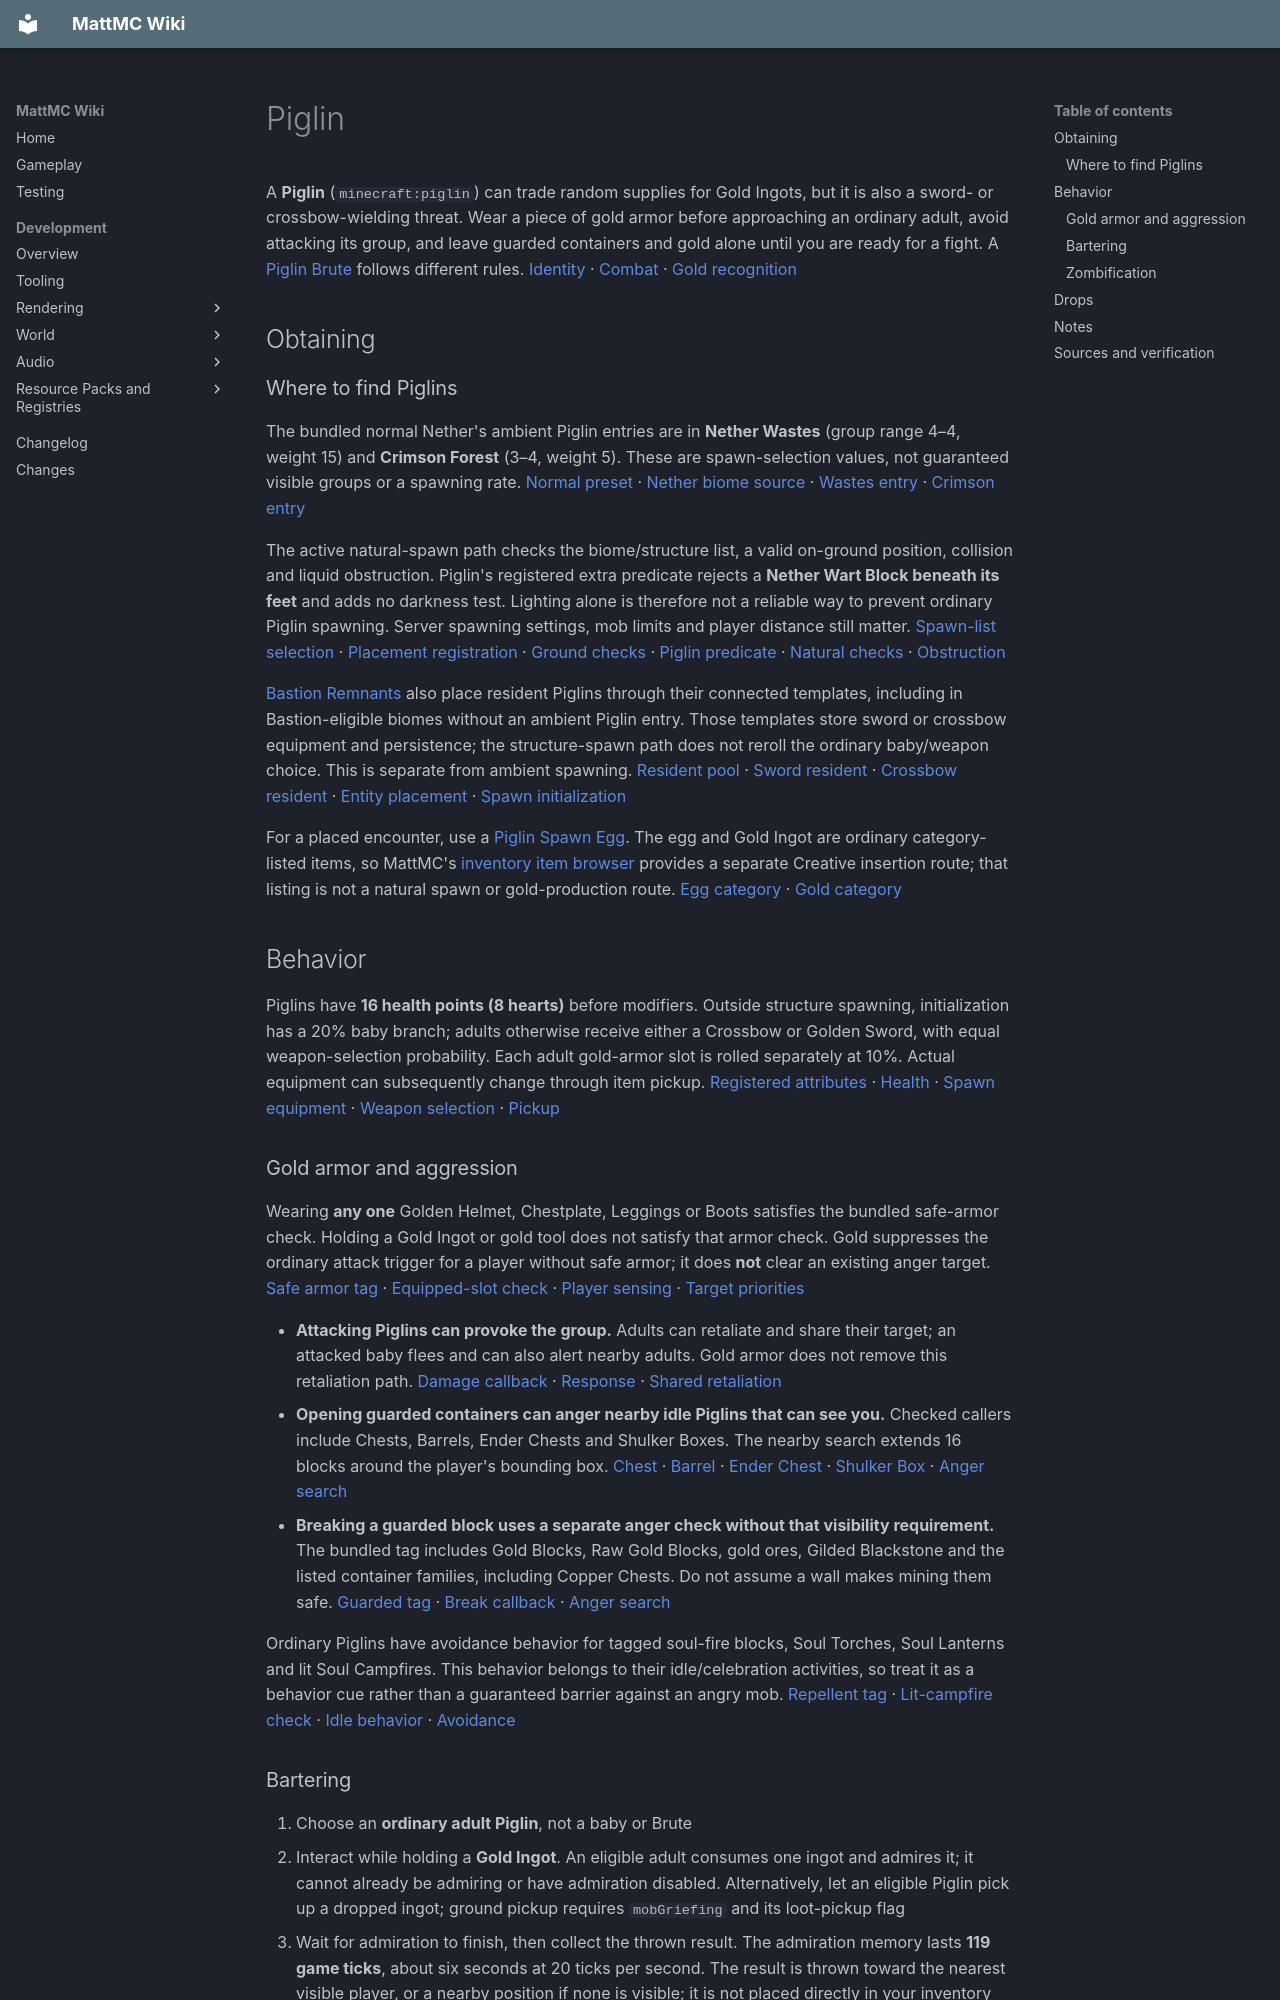

repository: HungLo2020/MattMC · page: gameplay/mobs/Piglin/index.html · generator: mkdocs

# Piglin

A **Piglin** (`minecraft:piglin`) can trade random supplies for Gold Ingots, but it is also a sword- or crossbow-wielding threat. Wear a piece of gold armor before approaching an ordinary adult, avoid attacking its group, and leave guarded containers and gold alone until you are ready for a fight. A [Piglin Brute](PiglinBrute.md) follows different rules. [Identity][entity-ids] · [Combat][piglin-idle] · [Gold recognition][gold-armor]

## Obtaining

### Where to find Piglins

The bundled normal Nether's ambient Piglin entries are in **Nether Wastes** (group range 4–4, weight 15) and **Crimson Forest** (3–4, weight 5). These are spawn-selection values, not guaranteed visible groups or a spawning rate. [Normal preset][normal] · [Nether biome source][nether-biomes] · [Wastes entry][wastes] · [Crimson entry][crimson]

The active natural-spawn path checks the biome/structure list, a valid on-ground position, collision and liquid obstruction. Piglin's registered extra predicate rejects a **Nether Wart Block beneath its feet** and adds no darkness test. Lighting alone is therefore not a reliable way to prevent ordinary Piglin spawning. Server spawning settings, mob limits and player distance still matter. [Spawn-list selection][natural-list] · [Placement registration][spawn-placement] · [Ground checks][on-ground] · [Piglin predicate][piglin-stats] · [Natural checks][natural-spawn] · [Obstruction][mob-obstruction]

[Bastion Remnants](../structures/BastionRemnant.md) also place resident Piglins through their connected templates, including in Bastion-eligible biomes without an ambient Piglin entry. Those templates store sword or crossbow equipment and persistence; the structure-spawn path does not reroll the ordinary baby/weapon choice. This is separate from ambient spawning. [Resident pool][piglin-pool] · [Sword resident][sword-template] · [Crossbow resident][crossbow-template] · [Entity placement][entity-place] · [Spawn initialization][piglin-spawn]

For a placed encounter, use a [Piglin Spawn Egg](../items/PiglinSpawnEgg.md). The egg and Gold Ingot are ordinary category-listed items, so MattMC's [inventory item browser](../mechanics/InventoryBrowser.md) provides a separate Creative insertion route; that listing is not a natural spawn or gold-production route. [Egg category][category-eggs] · [Gold category][category-gold]

## Behavior

Piglins have **16 health points (8 hearts)** before modifiers. Outside structure spawning, initialization has a 20% baby branch; adults otherwise receive either a Crossbow or Golden Sword, with equal weapon-selection probability. Each adult gold-armor slot is rolled separately at 10%. Actual equipment can subsequently change through item pickup. [Registered attributes][attributes] · [Health][piglin-stats] · [Spawn equipment][piglin-spawn] · [Weapon selection][piglin-weapon] · [Pickup][piglin-pickup]

### Gold armor and aggression

Wearing **any one** Golden Helmet, Chestplate, Leggings or Boots satisfies the bundled safe-armor check. Holding a Gold Ingot or gold tool does not satisfy that armor check. Gold suppresses the ordinary attack trigger for a player without safe armor; it does **not** clear an existing anger target. [Safe armor tag][gold-tag] · [Equipped-slot check][gold-armor] · [Player sensing][gold-target] · [Target priorities][anger-target]

- **Attacking Piglins can provoke the group.** Adults can retaliate and share their target; an attacked baby flees and can also alert nearby adults. Gold armor does not remove this retaliation path. [Damage callback][piglin-hurt] · [Response][anger-retaliation] · [Shared retaliation][anger-share]
- **Opening guarded containers can anger nearby idle Piglins that can see you.** Checked callers include Chests, Barrels, Ender Chests and Shulker Boxes. The nearby search extends 16 blocks around the player's bounding box. [Chest][chest-anger] · [Barrel][barrel-anger] · [Ender Chest][ender-anger] · [Shulker Box][shulker-anger] · [Anger search][anger-target]
- **Breaking a guarded block uses a separate anger check without that visibility requirement.** The bundled tag includes Gold Blocks, Raw Gold Blocks, gold ores, Gilded Blackstone and the listed container families, including Copper Chests. Do not assume a wall makes mining them safe. [Guarded tag][guarded] · [Break callback][break-anger] · [Anger search][anger-target]

Ordinary Piglins have avoidance behavior for tagged soul-fire blocks, Soul Torches, Soul Lanterns and lit Soul Campfires. This behavior belongs to their idle/celebration activities, so treat it as a behavior cue rather than a guaranteed barrier against an angry mob. [Repellent tag][repellent-tag] · [Lit-campfire check][repellent-check] · [Idle behavior][piglin-idle] · [Avoidance][repellent-behavior]

### Bartering

1. Choose an **ordinary adult Piglin**, not a baby or Brute
2. Interact while holding a **Gold Ingot**. An eligible adult consumes one ingot and admires it; it cannot already be admiring or have admiration disabled. Alternatively, let an eligible Piglin pick up a dropped ingot; ground pickup requires `mobGriefing` and its loot-pickup flag
3. Wait for admiration to finish, then collect the thrown result. The admiration memory lasts **119 game ticks**, about six seconds at 20 ticks per second. The result is thrown toward the nearest visible player, or a nearby position if none is visible; it is not placed directly in your inventory

[Interaction dispatch][piglin-interact] · [One-ingot offer and eligibility][barter-interact] · [Ground pickup][piglin-pickup] · [Pickup processing][barter-pickup] · [Timer][barter-timer] · [Core completion][barter-core] · [Completion callback][barter-finish] · [Adult response][barter-response] · [Loot and throwing][barter-throw]

**Do not hit a Piglin during the exchange.** A non-Piglin attacker interrupts its held-item processing without a barter response; a player hit also disables admiration for **400 ticks**, normally 20 seconds. A baby may take a dropped item but does not produce the adult barter response. Nuggets, Gold Blocks and other admired items are not barter currency. [Currency][barter-currency] · [Interrupted exchange][anger-retaliation] · [Adult/baby split][barter-response]

For Gold Ingot supplies, see [ore processing](../blocks/OreResources.md#processing-raw-metal) and [Gold Block packing/unpacking](../blocks/ResourceStorageBlocks.md#gold-block). Their mining and recipe details remain on those guides.

The unchanged bundled barter table makes **one weighted selection**, with total weight **469**. Amounts below are the selected entry's output; no particular item is guaranteed after any fixed number of ingots. [Full barter table][barter-loot]

| Possible result | Amount | Weight |
| --- | --- | --- |
| Soul Speed enchanted book | 1 | 5 |
| Soul Speed Iron Boots | 1 | 8 |
| Fire Resistance potion | 1 | 8 |
| Splash Potion of Fire Resistance | 1 | 8 |
| Water Bottle | 1 | 10 |
| Iron Nuggets | 10–36 | 10 |
| Ender Pearls | 2–4 | 10 |
| [Dried Ghast](../blocks/DriedGhast.md) | 1 | 10 |
| String | 3–9 | 20 |
| Nether Quartz | 5–12 | 20 |
| Obsidian | 1 | 40 |
| Crying Obsidian | 1–3 | 40 |
| Fire Charge | 1 | 40 |
| Leather | 2–4 | 40 |
| Soul Sand | 2–8 | 40 |
| Nether Bricks (items) | 2–8 | 40 |
| Spectral Arrows | 6–12 | 40 |
| Gravel | 8–16 | 40 |
| Blackstone | 8–16 | 40 |

For example, Dried Ghast is **10/469, about 2.13% per completed barter** with this unchanged table. Its hydration, crafting and fossil-placement details remain in the [Dried Ghast guide](../blocks/DriedGhast.md). Bartering is neither a way to choose a result nor a guarantee of portal supplies. [Barter table][barter-loot]

### Zombification

Keep a bartering Piglin in a dimension whose type is **Piglin-safe**. The bundled Nether is safe; the Overworld, End and Primordial Caves types are not. An ordinary non-immune Piglin with AI enabled converts to a [Zombified Piglin](ZombifiedPiglin.md) after **more than 300 consecutive server AI ticks** in an unsafe dimension, about 15 seconds at 20 ticks per second. Returning to safe conditions resets this counter. Transport is therefore not a way to preserve an ordinary Piglin as an Overworld barter partner. [Conversion condition and reset][conversion] · [AI dispatch][ai-dispatch] · [Nether][nether-type] · [Overworld][overworld-type] · [End][end-type] · [Primordial Caves][primordial-type]

Conversion cancels ongoing admiration and releases the Piglin's stored inventory before conversion; it does not complete a barter. Commands or saved entity data can set conversion immunity, but this guide establishes no ordinary item that grants it. [Conversion items][conversion-items]
